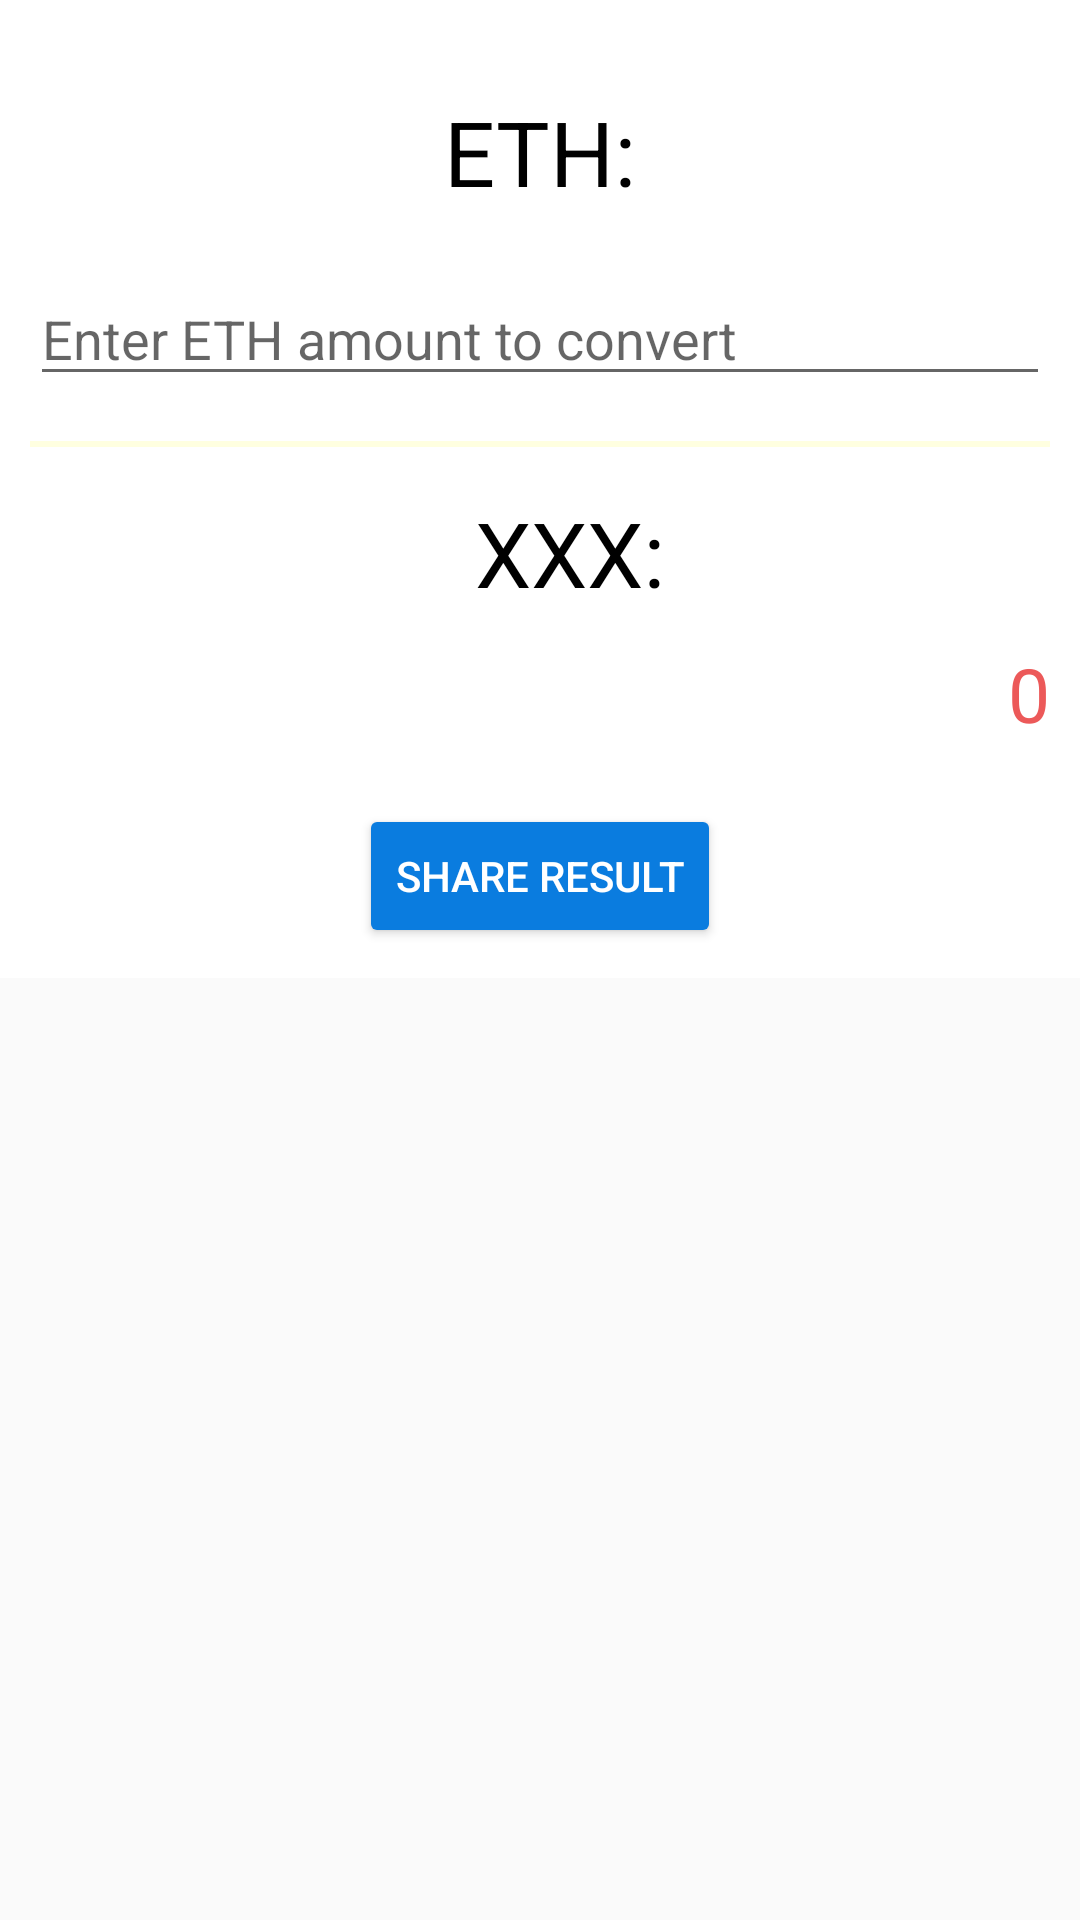

Android layout source for this screen:
<!-- AndroidManifest.xml: application theme AppTheme -->
<!-- res/layout/activity_ethconversion.xml -->
<?xml version="1.0" encoding="utf-8"?>
<ScrollView
    xmlns:android="http://schemas.android.com/apk/res/android"
    android:layout_width="match_parent"
    android:layout_height="match_parent">

<LinearLayout
    xmlns:app="http://schemas.android.com/apk/res-auto"
    xmlns:tools="http://schemas.android.com/tools"
    android:layout_width="match_parent"
    android:layout_height="match_parent"
    android:orientation="vertical"
    android:background="#fff"
    tools:context="ng.com.blogspot.httpofficialceo.cryptocompare.ETHConversion">

    <RelativeLayout
        android:layout_width="match_parent"
        android:layout_height="wrap_content">

        <TextView
            android:id="@+id/tv_SubTitle"
            android:layout_width="wrap_content"
            android:layout_height="wrap_content"
            android:textSize="15sp"
            android:layout_margin="5dp"
            android:textColor="#87ceff"
            android:layout_gravity="center"
            android:layout_marginBottom="20dp"/>
    </RelativeLayout>


    <TextView
        android:id="@+id/tvTitle"
        android:layout_width="wrap_content"
        android:layout_height="wrap_content"
        android:textSize="30sp"
        android:textColor="#000"
        android:text="ETH:"
        android:layout_gravity="center"
        android:layout_marginBottom="20dp"/>



    <LinearLayout
        android:orientation="horizontal"
        android:layout_width="match_parent"
        android:layout_height="wrap_content">


        <EditText
            android:id="@+id/etInput"
            android:layout_width="0dp"
            android:layout_height="wrap_content"
            android:layout_weight="1"
            android:inputType="number"
            android:layout_gravity="right"
            android:layout_marginLeft="10dp"
            android:layout_marginRight="10dp"
            android:hint="Enter ETH amount to convert" />


    </LinearLayout>


    <View
        android:layout_width="match_parent"
        android:layout_height="2dp"
        android:background="#ffffe0"
        android:layout_marginTop="15dp"
        android:layout_marginRight="10dp"
        android:layout_marginLeft="10dp"/>

    <LinearLayout
        android:orientation="vertical"
        android:layout_width="match_parent"
        android:layout_marginTop="15dp"
        android:layout_height="wrap_content">

        <TextView
            android:id="@+id/tvOutputName"
            android:layout_width="wrap_content"
            android:layout_height="wrap_content"
            android:textSize="30sp"
            android:layout_gravity="center"
            android:text="XXX:"
            android:textColor="#000"
            android:layout_marginLeft="10dp"/>

        <TextView
            android:id="@+id/tvOutputRate"
            android:layout_width="wrap_content"
            android:layout_height="wrap_content"
            android:textSize="25sp"
            android:layout_gravity="right"
            android:layout_margin="10dp"
            android:text="0"
            android:textColor="#ec5959"/>

    </LinearLayout>

    <Button
        android:id="@+id/eth_share_button"
        android:layout_width="wrap_content"
        android:layout_height="wrap_content"
        android:text="Share result"
        android:layout_gravity="center_horizontal"
        android:layout_margin="10dp"
        android:textColor="#fff"
        android:backgroundTint="#0a7cdf"/>

</LinearLayout>
</ScrollView>
<!-- resources referenced by this layout -->
<resources>
  <style name="AppTheme" parent="Theme.AppCompat.Light.DarkActionBar">
          
          <item name="colorPrimary">#303F9F</item>
          <item name="colorPrimaryDark">#3F51B5</item>
          <item name="colorAccent">@color/colorAccent</item>
      </style>
  <!-- not gathered from this repository: default colours our renderer supplied (Android Studio template values) -->
  <color name="colorAccent">#FF03DAC5</color>
</resources>
